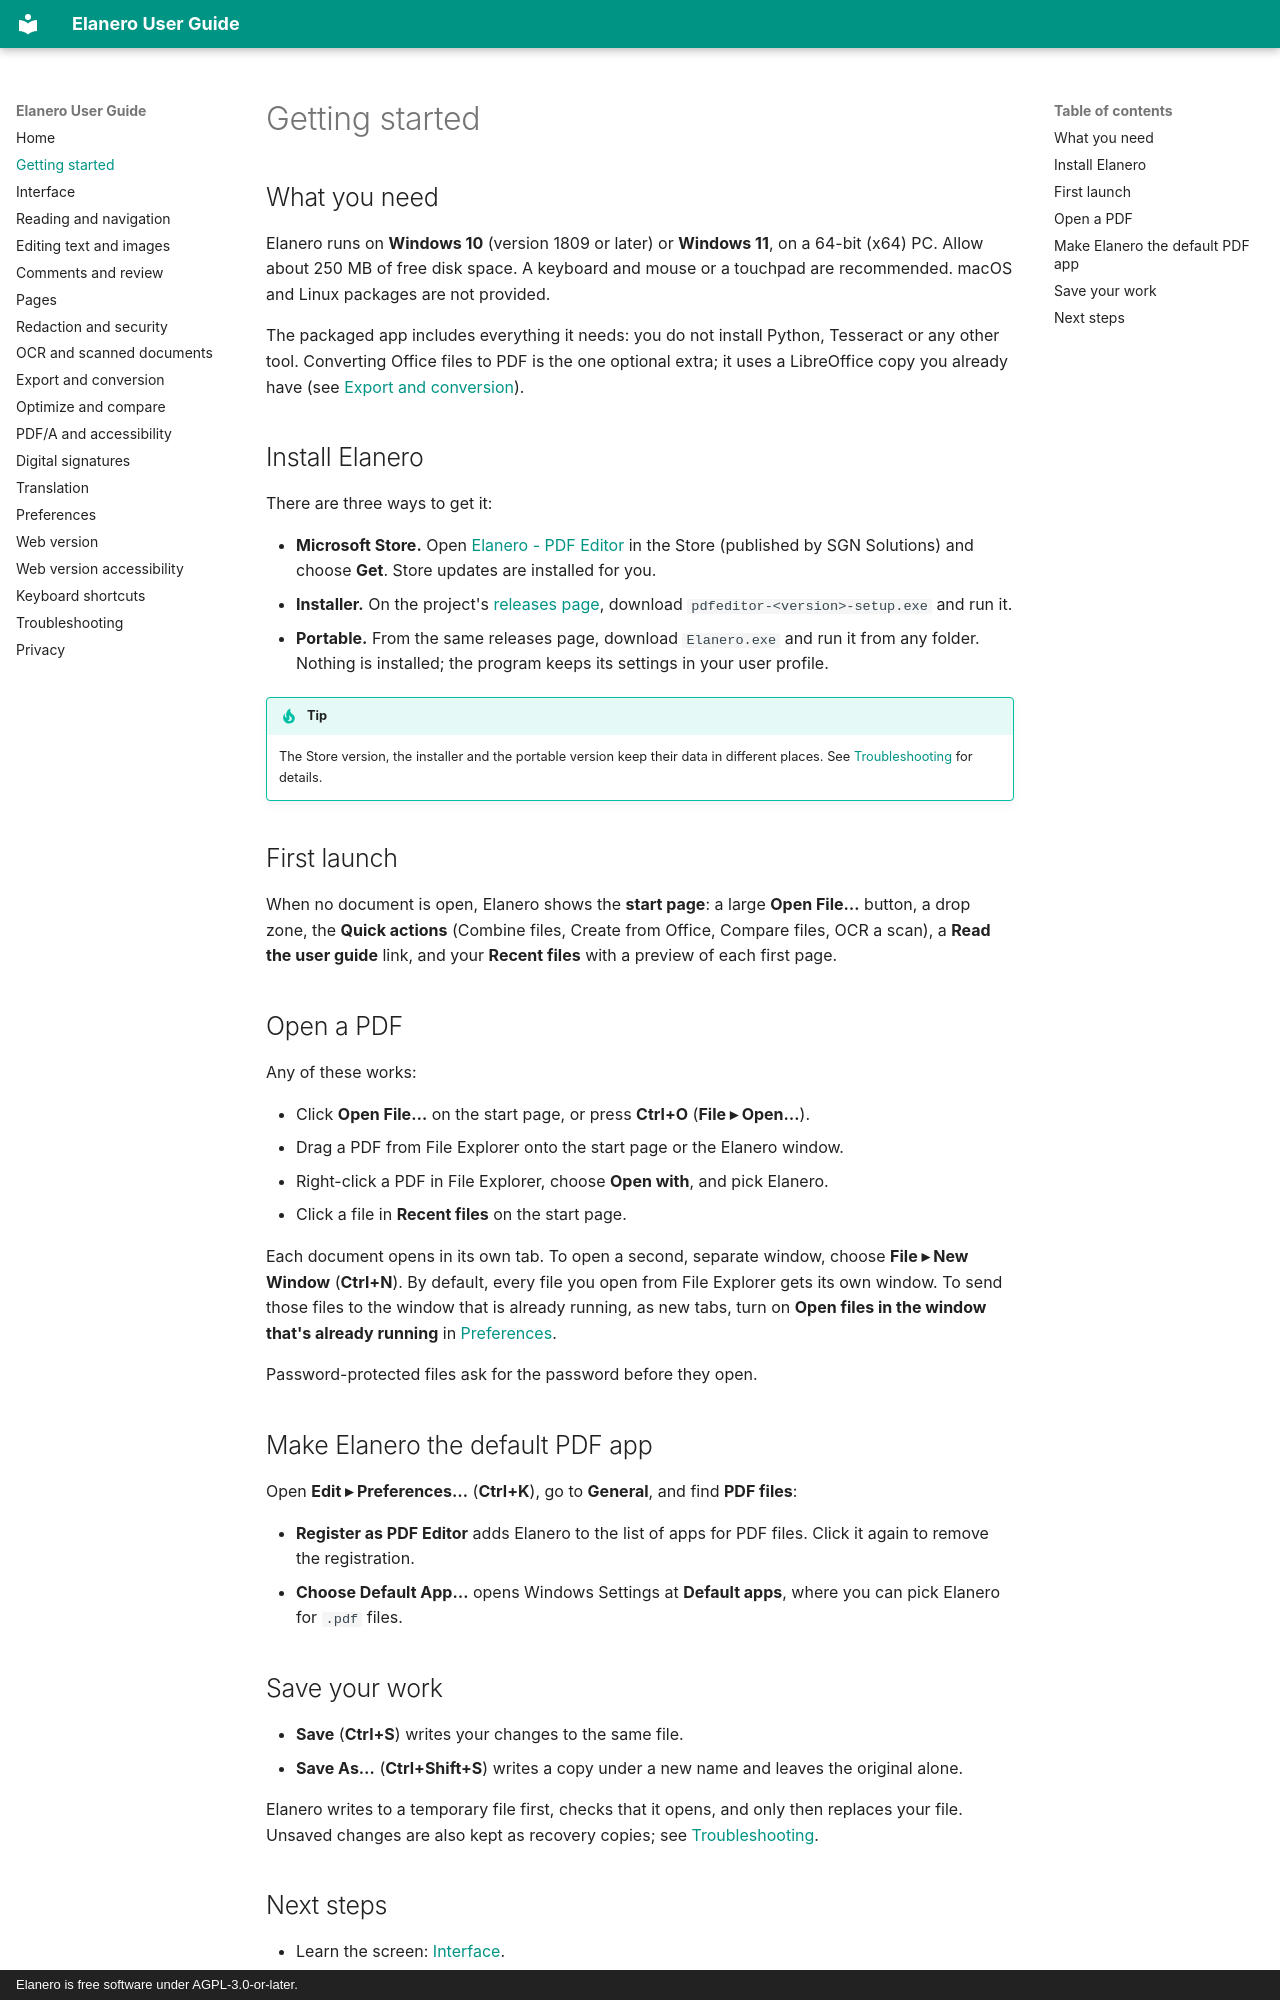

repository: linguagraph/elanero-pdf-editor · page: getting-started/index.html · generator: mkdocs · copyright: Elanero is free software under AGPL-3.0-or-later.

# Getting started

## What you need

Elanero runs on **Windows 10** (version 1809 or later) or **Windows 11**, on a 64-bit (x64) PC.
Allow about 250 MB of free disk space. A keyboard and mouse or a touchpad are recommended.
macOS and Linux packages are not provided.

The packaged app includes everything it needs: you do not install Python, Tesseract or any other
tool. Converting Office files to PDF is the one optional extra; it uses a LibreOffice copy you
already have (see [Export and conversion](export.md#create-a-pdf-from-an-office-file)).

## Install Elanero

There are three ways to get it:

- **Microsoft Store.** Open [Elanero - PDF Editor](https://apps.microsoft.com/detail/9pldq042g3th) in the Store (published by
  SGN Solutions) and choose **Get**. Store updates are installed for you.
- **Installer.** On the project's
  [releases page](https://github.com/linguagraph/elanero-pdf-editor/releases), download
  `pdfeditor-<version>-setup.exe` and run it.
- **Portable.** From the same releases page, download `Elanero.exe` and run it from any folder.
  Nothing is installed; the program keeps its settings in your user profile.

!!! tip
    The Store version, the installer and the portable version keep their data in different
    places. See [Troubleshooting](troubleshooting.md#where-elanero-keeps-its-files) for details.

## First launch

When no document is open, Elanero shows the **start page**: a large **Open File…** button, a
drop zone, the **Quick actions** (Combine files, Create from Office, Compare files, OCR a scan), a
**Read the user guide** link, and your **Recent files** with a preview of each first page.

## Open a PDF

Any of these works:

- Click **Open File…** on the start page, or press **Ctrl+O** (**File ▸ Open…**).
- Drag a PDF from File Explorer onto the start page or the Elanero window.
- Right-click a PDF in File Explorer, choose **Open with**, and pick Elanero.
- Click a file in **Recent files** on the start page.

Each document opens in its own tab. To open a second, separate window, choose **File ▸ New Window**
(**Ctrl+N**). By default, every file you open from File Explorer gets its own window. To send
those files to the window that is already running, as new tabs, turn on **Open files in the window
that's already running** in [Preferences](preferences.md#general).

Password-protected files ask for the password before they open.

## Make Elanero the default PDF app

Open **Edit ▸ Preferences…** (**Ctrl+K**), go to **General**, and find **PDF files**:

- **Register as PDF Editor** adds Elanero to the list of apps for PDF files. Click it again to
  remove the registration.
- **Choose Default App…** opens Windows Settings at **Default apps**, where you can pick
  Elanero for `.pdf` files.

## Save your work

- **Save** (**Ctrl+S**) writes your changes to the same file.
- **Save As…** (**Ctrl+Shift+S**) writes a copy under a new name and leaves the original alone.

Elanero writes to a temporary file first, checks that it opens, and only then replaces your file.
Unsaved changes are also kept as recovery copies; see [Troubleshooting](troubleshooting.md).
